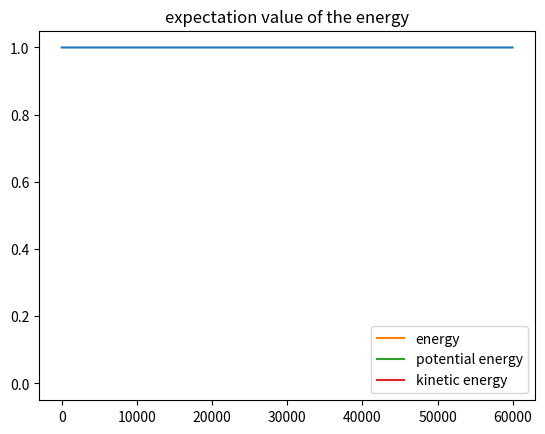

Generate this figure with matplotlib:
import numpy as np
import matplotlib.pyplot as plt
from scipy import constants
from matplotlib.animation import FuncAnimation, ArtistAnimation
from scipy.sparse import csr_matrix
from scipy.integrate import quad
from scipy.sparse.linalg import inv as sparse_inv
from scipy.sparse.linalg import spsolve
from scipy.sparse import identity as sparse_identity
import time

#define (fundamental) constants : hbar,massas,lenghts
hbar = constants.hbar
m = 0.15*constants.m_e 
c = constants.c
q = -constants.e
mu = constants.mu_0
epsilon = constants.epsilon_0

L_x = 1000*10**(-6) # Length in the x-direction in meter. Not to be confused by Lx as defined in the assignment, which is the width of a quantum dot.
L_y = 100*10**(-9) # Length in the y-direction in meter
L_x_size_quantum_dot = 0.5*10**(-9)
N = 9*10**(27)
omega_HO = 10*10**(12) # frequency of the HO
Eg_0 = 5*10**6 # Amplitude of the PW-pulse if it is Gaussian
Es_0 = 1*10**5 # Amplitude of the PW-pulse if it is a sine wave
sigma_t = 10*10**(-15)*5/2 # Width of the gaussian pulse
t0 = 20*10**(-15)*5 # Center of the gaussian pulse
alpha = 0.95 #should be between 0.9 and 1.1
omega_EM = alpha*omega_HO
omega_EM = 7.5398*10**(15) # This makes the period equal to 500 time steps
delta_x = 1*10**(-6) # grid size in the x-direction in meter
delta_y = 0.5*10**(-9) # grid size in the y-direction in meter
n_y = int(L_y/delta_y) + 1 # Number of y grid cells
n_x = int(L_x/delta_x) + 1 # Number of x grid cells
t_sim = 10**(-12)/10 # Total simulated time in seconds
#provide location of structure through boundary of y-domain
y_start = -L_y/2
Courant = 1 # Courant number
delta_t = 1/c*Courant*delta_y # time step based on the Courant number. With the current definitions, this means that delta_t = 1.6667*10**(-18)
n_t = int(t_sim/delta_t) # Total number of time steps
y_axis = np.linspace(y_start,y_start + (n_y-1)*delta_y,n_y)
x_axis = np.linspace(0, (n_x-1)*delta_x,n_x)
#initialize both real and imaginary parts of the wave function psi. In case alpha is not real, the initialization needs to be adapted.
alpha_y = 0

source = 'gaussian' # should be either 'gaussian' or 'sine'

if source == 'gaussian':
    J0 = Eg_0*epsilon/np.sqrt(2*np.pi*sigma_t**2)*150
    sigma_gauss = sigma_t//delta_t
    t0_gauss = t0//delta_t

x_place_qd = L_x/4 # place of the quantum dot
x_qd = int(x_place_qd/delta_x) # y-coordinate of the quantum dot

print(f'Zero-point energy is {omega_HO*hbar/2}')

gauge = 'length'


animation_speed = 2500
n_snapshots = n_t//animation_speed

def update_matrix():
    A = np.zeros((n_y,n_y))
    for i in range(n_y):
        A[i,i] = -30
        """
        if i-2 >=0:
            A[i,i-2] = -1
        if i-1 >=0:
            A[i,i-1] = 16
        if i+1 <= n_y-1:
            A[i,i+1] = 16
        if i+2 <= n_y-1:
            A[i,i+2] = -1
        """
        if i == n_y - 2:
            A[i,i-2] = -1
            A[i,i-1] = 16
            A[i,i+1] = 16
            A[i,0] = -1
        elif i == n_y - 1:
            A[i,i-2] = -1
            A[i,i-1] = 16
            A[i,0] = 16
            A[i,1] = -1
        else:
            A[i,i-2] = -1
            A[i,i-1] = 16
            A[i,i+1] = 16
            A[i,i+2] = -1

    A = csr_matrix(A)
    A.eliminate_zeros()
    return A

def update_matrix_velocity():
    A = np.zeros((n_y,n_y))
    B = np.zeros((n_y,n_y))
    for i in range(n_y):
        if i == n_y-1:
            A[i,i] = -30
            A[i,i-1] = 16
            A[i,0] = 16
            A[i,i-2] = -1
            A[i,1] = -1

            B[i,i-1] = -8
            B[i,0] = 8
            B[i,i-2] = 1
            B[i,1] = -1
        elif i == n_y-2:
            A[i,i] = -30
            A[i,i-1] = 16
            A[i,i+1] = 16
            A[i,i-2] = -1
            A[i,0] = -1

            B[i,i-1] = -8
            B[i,i+1] = 8
            B[i,i-2] = 1
            B[i,0] = -1
        else:
            A[i,i] = -30
            A[i,i-1] = 16
            A[i,i+1] = 16
            A[i,i-2] = -1
            A[i,i+2] = -1

            B[i,i-1] = -8
            B[i,i+1] = 8
            B[i,i-2] = 1
            B[i,i+2] = -1
    A = csr_matrix(A)
    A.eliminate_zeros()
    B = csr_matrix(B)
    B.eliminate_zeros()
    return A, B

def harmonic_potential_and_length():
    V = np.zeros((n_y,n_y))
    H_int = np.zeros((n_y,n_y))
    for i in range(n_y):
        y = y_start + i*delta_y
        V[i,i] = (m/2)*(omega_HO**2)*(y**2)
        H_int[i,i] = -q*y
    V = csr_matrix(V)
    V.eliminate_zeros()
    H_int = csr_matrix(H_int)
    H_int.eliminate_zeros()
    return V,H_int

def potential_diag():
    V = np.zeros(n_y)
    for i in range(n_y):
        y = y_start + i*delta_y
        V[i] = (m/2)*(omega_HO**2)*(y**2)
    return V

def get_H_int(a):
    H_int = np.zeros((n_y,n_y))
    for i in range(n_y):
        y = y_start + i*delta_y
        H_int[i,i] = q**2/(2*m)*a**2
        H_int[i,i+1] = 0
    H_int = csr_matrix(H_int)
    H_int.eliminate_zeros()
    return H_int

def ABC():
    print('to do')

def run():
    psi_r = np.zeros((n_y,n_snapshots+1))
    psi_im = np.zeros((n_y,n_snapshots+1))
    psi_squared = np.zeros((n_y, n_snapshots+1))
    Norm = np.zeros(n_t)

    ey = np.zeros((n_x, n_snapshots+1))
    hz = np.zeros((n_x, n_snapshots+1))

    A = update_matrix()
    V,H_int = harmonic_potential_and_length()
    V_diag = potential_diag()

    if gauge == 'velocity':
        A_vel, B_vel = update_matrix_velocity()
        E0 = 1
        a = 0
        """
        B_plus = sparse_identity(n_y) + q*E0*delta_t/(24*m*omega_EM*delta_y)*B_vel
        B_min = sparse_identity(n_y) - q*E0*delta_t/(24*m*omega_EM*delta_y)*B_vel
        A_plus = -hbar*delta_t/(24*m*delta_y**2)*A_vel + V*delta_t/hbar
        B_plus_inv = sparse_inv(B_plus)
        B_min_inv = sparse_inv(B_min)
        """
        A_plus = -hbar*delta_t/(24*m*delta_y**2)*A_vel + V*delta_t/hbar

    print('hooray')

    starting_n_point = n_y//4
    # psi_r_old = (m*omega_HO/(constants.pi*hbar))**(1/4)*np.exp(-m*omega_HO/2/hbar*(y_axis-starting_point*(2*hbar/m/omega_HO)**(1/2)*alpha_y)**2)
    psi_r_old = (m*omega_HO/(constants.pi*hbar))**(1/4)*np.exp(-m*omega_HO/2/hbar*(y_axis - starting_n_point*delta_y)**2)
    psi_r[:,0] = psi_r_old
    psi_im_old = np.zeros(n_y)
    Norm[0] = (np.sum(psi_r_old**2) + np.sum(psi_im_old**2))*delta_y

    ey_old = np.zeros(n_x)
    hz_old = np.zeros(n_x)
    Jy = np.zeros(n_x)

    for i in range(1,n_t):
        hz_new = hz_old - delta_t/(mu*delta_x)*(ey_old - np.roll(ey_old, 1))

        ey_new = ey_old - delta_t/(epsilon*delta_x) * (np.roll(hz_new, -1) - hz_new) - (delta_t/epsilon)*Jy

        psi_r_new = psi_r_old - hbar*delta_t*(
            -np.roll(psi_im_old,2)+16*np.roll(psi_im_old,1)-30*psi_im_old+16*np.roll(psi_im_old,-1)-np.roll(psi_im_old,-2)
            )/(24*m*(delta_y**2)) + delta_t*(V_diag*psi_im_old - q*y_axis*ey_old[x_qd]*psi_im_old)/hbar
        psi_im_new = psi_im_old + hbar*delta_t/24/(m*delta_y**2)*(
            -np.roll(psi_r_new,2)+16*np.roll(psi_r_new,1)-30*psi_r_new+16*np.roll(psi_r_new,-1)-np.roll(psi_r_new,-2)
            ) - delta_t/hbar*(V_diag*psi_r_new - q*y_axis/2*(ey_old[x_qd]+ey_new[x_qd])*psi_r_new)


        if i > t0_gauss - 5*sigma_gauss and i < t0_gauss + 5*sigma_gauss:
            if source == 'gaussian':
                ey_new[n_x//3] = Eg_0*np.exp(-(i-t0_gauss)**2/(2*sigma_gauss**2))
            elif source == 'sine':
                ey_new[n_x//2] = Es_0*np.sin(omega_EM*i*delta_t)*np.tanh((i-t0)/sigma_t)
            else:
                print('wrong source')
        
        S = c*delta_t/delta_x
        ey_new[0] = ey_old[1] + (1-S)/(1+S)*(ey_old[0]-ey_new[1])
        ey_new[-1] = ey_old[-2] + (1-S)/(1+S)*(ey_old[-1]-ey_new[-2])

        if i % animation_speed == 0:
            t_now = i//animation_speed
            psi_r[:,t_now] = psi_r_new
            psi_im[:,t_now] = psi_im_new 
            psi_squared[:,t_now] = (psi_r_new)**2 + (psi_im_new)**2
            ey[:,t_now] = ey_new
            hz[:,t_now] = hz_new

        psi_r_old = psi_r_new
        psi_im_old = psi_im_new

        ey_old = ey_new
        hz_old = hz_new

        Norm[i] = (np.sum(psi_r_old**2) + np.sum(psi_im_old**2))*delta_y

        if i%1000 == 0:
            print(f'Done iteration {i} of {n_t}')
    return psi_r,psi_im, Norm, ey, hz, psi_squared

def f(t):
    '''
    Choose a ramping function
    '''
    return np.sin(t)

def Exciting_PW(arg,i):
    if arg == 'Gaussian_pulse':
        return Eg_0*np.exp((i*delta_t-t0)**2/(2*sigma_t**2))
    elif arg == 'Monochromatic_sine_wave':
        return Es_0*np.sin(omega_EM*i*delta_t)*f(i*delta_t)
    else:
        print('Invalid source')

def expectation_value_position(psi_r, psi_im, y_axis):
    exp_pos = np.sum((psi_r**2 + psi_im**2) * y_axis * delta_y,0)
    """
    exp_pos = np.zeros(n_t)
    for i in range(n_t):
        exp_pos[i] = np.sum((psi_r[:,i]**2 + psi_im[:,i]**2) * y_axis * delta_y)
    """
    return exp_pos

def expectation_value_momentum(psi_r, psi_im):
    exp_mom = np.sum(-1j*hbar*(psi_r - 1j*psi_im)*(np.roll(psi_r, -1,1) - psi_r + 1j*(np.roll(psi_im, -1,1) - psi_im)),0)
    """
    exp_mom = np.zeros(n_t)
    for i in range(n_t):
        psi_r_i = psi_r[:,i]
        psi_im_i = psi_im[:,i]
        exp_mom[i] = np.sum(-1j*hbar*(psi_r_i - 1j*psi_im_i)*(np.roll(psi_r_i, -1) - psi_r_i + 1j*(np.roll(psi_im_i, -1) - psi_im_i)))
    """
    return exp_mom

def expectation_value_kinetic_energy(psi_r, psi_im):
    #exp_kin = -hbar**2/(2*m)*np.sum((psi_r - 1j*psi_im)*(np.roll(psi_r,1,1)+np.roll(psi_r,-1,1)-2*psi_r + 1j*(np.roll(psi_im,1,1)+np.roll(psi_im,-1,1)-2*psi_im)),0)/delta_y
    exp_kin = -hbar**2/(2*m)*np.sum((psi_r - 1j*psi_im)*(np.roll(psi_r,1,0)+np.roll(psi_r,-1,0)-2*psi_r + 1j*(np.roll(psi_im,1,0)+np.roll(psi_im,-1,0)-2*psi_im)),0)/delta_y
    """
    exp_kin = np.zeros(n_t)
    for i in range(n_t):
        psi_r_i = psi_r[:,i]
        psi_im_i = psi_im[:,i]
        exp_kin[i] = -hbar**2/(2*m)*np.sum((psi_r_i - 1j*psi_im_i)*(np.roll(psi_r_i,1)+np.roll(psi_r_i,-1)-2*psi_r_i + 1j*(np.roll(psi_im_i,1)+np.roll(psi_im_i,-1)-2*psi_im_i)))/delta_y
    """
    return exp_kin

def expectation_value_potential_energy(psi_r, psi_im):
    V = potential_diag()
    V = np.transpose(np.array([V for t in range(n_snapshots+1)]))
    exp_pot = np.sum(((psi_r)**2 + (psi_im)**2)*V,0)*delta_y

    """
    exp_pot = np.zeros(n_t)
    V = potential_diag()
    for i in range(n_t):
        exp_pot[i] = np.sum(((psi_r[:,i])**2 + (psi_im[:,i])**2)*V)*delta_y
    """
    return exp_pot

def expectation_value_energy(psi_r, psi_im):
    exp_energy = np.sum(1j*hbar*(psi_r - 1j*psi_im)*(psi_r - np.roll(psi_r,1) + 1j*(psi_im - np.roll(psi_im,1))),0)*delta_y/(animation_speed*delta_t)
    """
    exp_energy = np.zeros(n_t-2)
    for i in range(1, n_t-1):
        exp_energy[i-1] = np.sum(1j*hbar*(psi_r[:,i] - 1j*psi_im[:,i])*(psi_r[:,i] - psi_r[:,i-1] + 1j*(psi_im[:,i] - psi_im[:,i-1])))*delta_y/delta_t
    """
    return exp_energy[1:-1]

def check_continuity_equation(psi_r, psi_im):
    error = np.zeros(n_t-1)
    
    for i in range(1,n_t):
        dPdt = ((psi_r[:,i]**2 + psi_im[:,i]**2) - (psi_r[:,i-1]**2 + psi_im[:,i-1]**2))/delta_t

        term1 = psi_r[:,i]*(np.roll(psi_im[:,i], 1) + np.roll(psi_im[:,i], -1) - 2*psi_im[:,i])/delta_y**2
        term2 = psi_im[:,i]*(np.roll(psi_r[:,i], 1) + np.roll(psi_r[:,i], -1) - 2*psi_r[:,i])/delta_y**2
        term1_with_const = hbar/(m)*term1
        term2_with_const = hbar/(m)*term2
        """
        print(np.sum(psi_r[:,i]**2 + psi_im[:,i]**2)*delta_y)
        print(np.sum(dPdt)*delta_y)
        print(np.sum(dPdt)*delta_y*delta_t)
        print(np.sum(term1_with_const)*delta_y)
        print(np.sum(term2_with_const)*delta_y)
        print(np.sum(term1_with_const - term2_with_const)*delta_y)
        print('hey1')
        print(term1_with_const[100:120])
        print('hey2')
        print(term2_with_const[100:120])
        print('hey3')
        print(term1_with_const[100:120] - term2_with_const[100:120])
        print('hey4')
        print(dPdt[100:120])
        print('hey5')
        if i > 1000:
            print('ok')
        print(np.divide((term1_with_const[100:120] - term2_with_const[100:120]), dPdt[100:120]))
        """
        error = dPdt + hbar/(m*delta_y**2)*(term1 - term2)
        error_tot = np.sum(error)
        error_min = dPdt - hbar/(m*delta_y**2)*(term1 - term2)
        error_min_tot = np.sum(error_min)


psi_r,psi_im,norm,ey,hz,psi_squared = run()


plt.plot(norm)
plt.title('norm')
plt.show()

"""
exp_pos = expectation_value_position(psi_r, psi_im, y_axis)
plt.plot([i for i in range(n_t)], exp_pos)
plt.title('expectation value of the position')
plt.show()

print(exp_pos.imag)

exp_mom =  expectation_value_momentum(psi_r, psi_im)
plt.plot([i for i in range(n_t)], exp_mom)
plt.title('expectation value of the momentum')
plt.show()
"""

# check_continuity_equation(psi_r, psi_im)

print('started with energy')
exp_energy =  expectation_value_energy(psi_r, psi_im)
print('started with energy')
exp_pot =  expectation_value_potential_energy(psi_r, psi_im)
print('started with energy')
exp_kin =  expectation_value_kinetic_energy(psi_r, psi_im)


"""
print(exp_energy[200:210])
print(exp_pot[200:210])
print(exp_kin[200:210])
"""
plt.plot(range(len(exp_energy)), exp_energy, label = 'energy')
plt.plot(range(len(exp_pot)), exp_pot, label = 'potential energy')
plt.plot(range(len(exp_kin)), exp_kin, label = 'kinetic energy')
plt.title('expectation value of the energy')
plt.legend()
plt.show()


#error = check_continuity_equation(psi_r, psi_im)
#print(error)

"""
for i in range(n_t):
    for j in range(n_y):
        Norm[j,i] = (psi_r[j,i]**2 + psi_im[j,i]**2)
"""

"""
fig,ax = plt.subplots()

def animate(i):
    ax.clear()
    ax.set_xlabel('Y')
    ax.set_ylabel('Prob.Ampl.')
    ax.set_title('With EM excitation')
    ax.set_ylim([0,10*10**8])
    ax.plot(y_axis,Norm)
    ax.set_title(f'n = {int(i*1000)}')
anim = FuncAnimation(fig,animate)
plt.legend()
plt.show()
"""

"""
animation_speed = 10

fig = plt.figure()

ims = []
for i in range(5994//animation_speed):
    ims.append([plt.plot(x_axis, ey[:,int(i*animation_speed)], c = 'black')])

anim = ArtistAnimation(fig, ims, interval=20)
plt.show()
"""


fig, ax = plt.subplots()
ax.set_xlabel('x')
#ax.set_aspect('equal', adjustable='box')
def animate(i):
    ax.clear()
    ax.set_ylabel('ey')
    ax.plot(x_axis, ey[:,int(i)], c = 'black')
    ax.axvline(x = x_place_qd, c = 'red', label = 'quantum dot')
    ax.set_title(f'n = {int(i*animation_speed)}')

    #ax2 = ax.twinx()
    #ax2.set_ylabel('y')
    #ax2.scatter([x_place_qd for i in range(len(y_axis))], y_axis, c = psi_r[:,int(i*animation_speed)]**2 + psi_im[:,int(i*animation_speed)]**2)

anim = FuncAnimation(fig, animate)
plt.show()


animation_speed = 2500

fig, ax = plt.subplots()
ax.set_xlabel('Y')
ax.set_ylabel('psi')
#ax.set_aspect('equal', adjustable='box')
def animate(i):
    ax.clear()
    ax.plot(y_axis, psi_r[:,int(i)]**2 + psi_im[:,int(i)]**2, c = 'black')
    ax.set_title(f'n = {int(i*animation_speed)}')
anim = FuncAnimation(fig, animate)
plt.show()